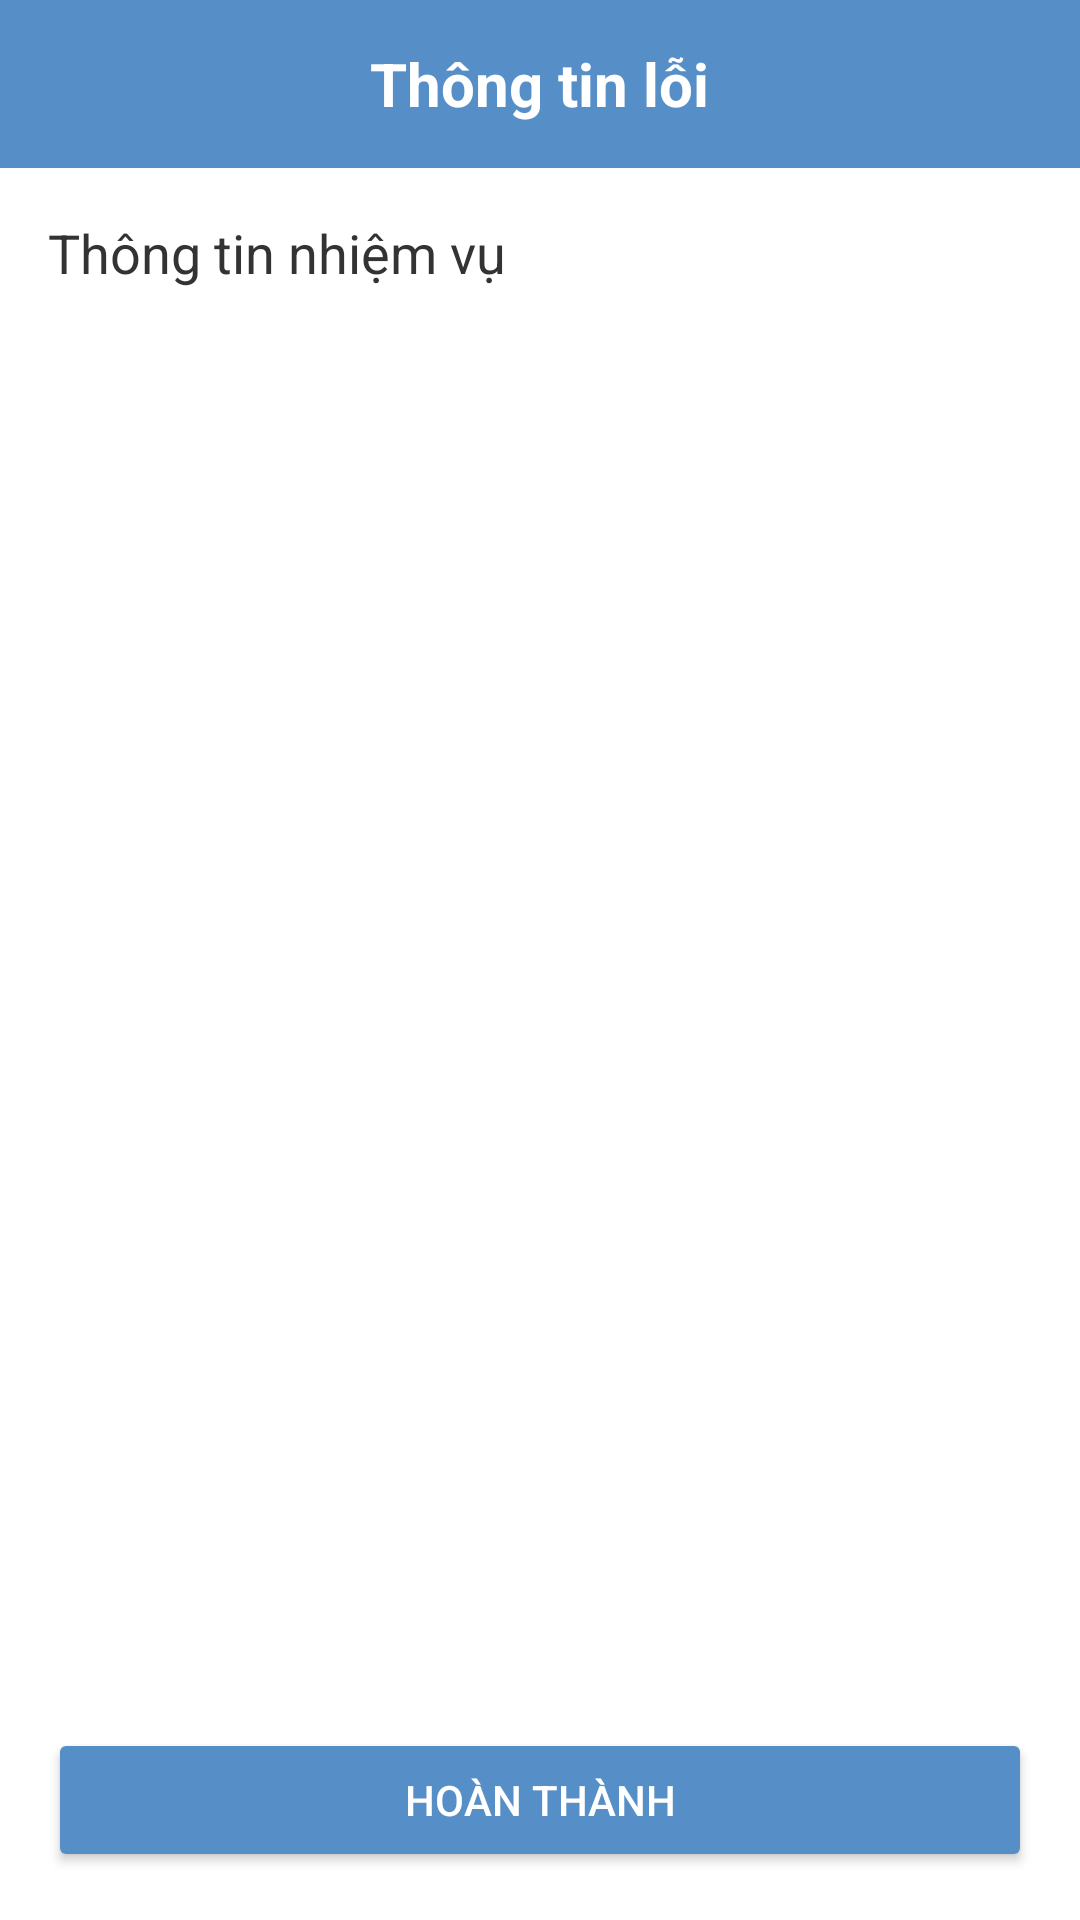

Layout XML and referenced resources for this Android screen:
<!-- AndroidManifest.xml: application theme Theme.NCKH -->
<!-- res/layout/activity_task_detail.xml -->
<?xml version="1.0" encoding="utf-8"?>
<LinearLayout xmlns:android="http://schemas.android.com/apk/res/android"
    xmlns:app="http://schemas.android.com/apk/res-auto"
    android:orientation="vertical"
    android:layout_width="match_parent"
    android:layout_height="match_parent"
    android:background="@android:color/background_light">

    
    <RelativeLayout
        android:layout_width="match_parent"
        android:layout_height="56dp"
        android:background="@color/main"
        android:paddingStart="12dp"
        android:paddingEnd="12dp"
        android:gravity="center_vertical">

        
        <ImageButton
            android:id="@+id/buttonBack"
            android:layout_width="36dp"
            android:layout_height="36dp"
            android:background="?attr/selectableItemBackgroundBorderless"
            android:src="@drawable/baseline_arrow_back_24"
            android:layout_centerVertical="true"
            android:contentDescription="@string/quay_l_i"
            app:tint="#FFFFFF" />

        
        <TextView
            android:id="@+id/textViewHeader"
            android:layout_width="wrap_content"
            android:layout_height="wrap_content"
            android:layout_centerInParent="true"
            android:text="Thông tin lỗi"
            android:textSize="20sp"
            android:textStyle="bold"
            android:textColor="#FFFFFF" />
    </RelativeLayout>

    
    <TextView
        android:id="@+id/textViewTaskDetail"
        android:layout_width="match_parent"
        android:layout_height="0dp"
        android:layout_weight="1"
        android:padding="16dp"
        android:text="Thông tin nhiệm vụ"
        android:textSize="18sp"
        android:textColor="#333"
        android:lineSpacingExtra="6dp" />

    
    <Button
        android:id="@+id/buttonFinal"
        android:layout_width="match_parent"
        android:layout_height="wrap_content"
        android:layout_margin="16dp"
        android:text="Hoàn thành"
        android:backgroundTint="@color/main"
        android:textColor="#FFFFFF" />
</LinearLayout>
<!-- resources referenced by this layout -->
<resources>
  <color name="main">#568EC8</color>
  <string name="quay_l_i">Quay lại</string>
  <style name="Theme.NCKH" parent="Base.Theme.NCKH" />
  <style name="Base.Theme.NCKH" parent="Theme.Material3.DayNight.NoActionBar">
          
          
      </style>
</resources>
